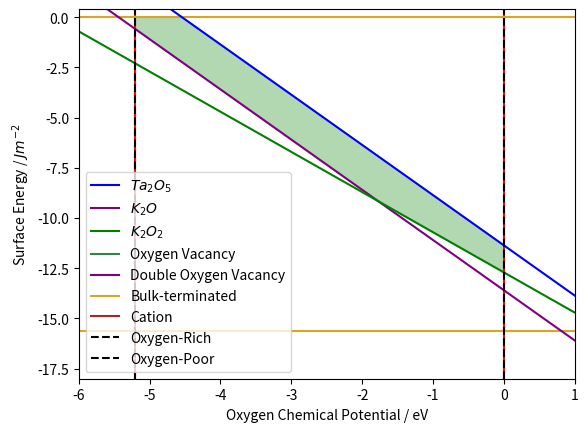

The matplotlib source for this figure:
import numpy as np
import matplotlib.pyplot as plt

## CHEMICAL POTENTIAL VALUES FROM DFT (in eV)

# Bulk
mu_ktao3 = -296.030198 * 13.605698066
# Elements
mu_k     = -56.92729088 * 13.605698066
mu_ta    = -141.71841956 * 13.605698066
mu_o     = (-64.15766454 / 2) * 13.605698066

# Oxides
mu_k2o   = (-584.92323852 / 4) * 13.605698066
mu_ta2o5 = (-891.00191967 / 2) * 13.605698066
mu_k2o2  = (-713.76089166 / 4) * 13.605698066

## FORMATION ENERGIES FROM DFT (in eV)     1Ry = 13.605698066 eV

ktao3_form_el = (mu_ktao3 - 3*mu_o - mu_k - mu_ta)
ktao3_form_ox = (mu_ktao3 - 0.5 * mu_k2o - 0.5 * mu_ta2o5)


print('mu_ktao3: ', mu_ktao3)
print('mu_k: ', mu_k)
print('mu_ta: ', mu_ta)
print('mu_o: ', mu_o)
print('mu_k2o: ', mu_k2o)
print('mu_ta2o5: ', mu_ta2o5)
print('mu_k2o2: ', mu_k2o2)
print('ktao3_form_el: ', ktao3_form_el)
print('ktao3_form_ox: ', ktao3_form_ox)


print((mu_ta2o5 - 2*mu_ta) / 5)
print((mu_k2o - 2*mu_k))
print((mu_k2o2 - 2*mu_k) / 2)

# Element constraints
plt.axvline(x=0, color='red', linestyle='-')
plt.axvline(x=ktao3_form_el / 3, color='red', linestyle='-')

plt.axhline(y=0, color='goldenrod', linestyle='-')
plt.axhline(y=ktao3_form_el, color='goldenrod', linestyle='-')

# Oxide constraints
xvalues = np.arange(-6, 2, 1)

def ta2o5(x):
    return (-2.5*(x + mu_o)) + 0.5*mu_ta2o5 - mu_ta
def k2o(x):
    return 0.5*(-5*(x + mu_o) +2*mu_ktao3 - mu_k2o - 2*mu_ta)
def k2o2(x):
    return 0.5*(-4*(x + mu_o) +2*mu_ktao3 - mu_k2o2 - 2*mu_ta)

xbound = [ktao3_form_el/3, ktao3_form_el/3,(-mu_k2o+mu_k2o2-mu_o),0,0,(-(mu_ta+2.5*mu_o-0.5*mu_ta2o5)/2.5)]
ybound = [0,k2o(ktao3_form_el/3),k2o2((-mu_k2o+mu_k2o2-mu_o)),k2o2(0),ta2o5(0),0]

plt.plot(xvalues, ta2o5(xvalues), color='blue', linestyle='-',label=r'$Ta_2O_5$')
plt.plot(xvalues, k2o(xvalues), color='purple', linestyle='-',label=r'$K_2O$')
plt.plot(xvalues, k2o2(xvalues), color='green', linestyle='-',label=r'$K_2O_2$')

plt.xlabel(r'$\Delta\mu_O$ (eV)')
plt.ylabel(r'$\Delta\mu_{Ta}$ (eV)')

plt.xlim(-6, 0.1)
plt.ylim(-18, 0.4)
plt.grid()
plt.fill(xbound, ybound, color='green', alpha=0.3)
plt.legend()
plt.show()


# Oxygen Vacancy Struture

mu_o_max = mu_o / 13.605698066                       # Ry
mu_o_min = (mu_o + (ktao3_form_el/3)) / 13.605698066     # Ry
a = 3.98650146
x = 2*a
y = 2*a

e_tot = -5887.4959391089                             # Ry
e_tot_1 = -5854.983529

#print(mu_o_min,mu_o_max)
e_min = e_tot + mu_o_min
e_max = e_tot + mu_o_max

e_min_1 = e_tot_1 + 2*mu_o_min
e_max_1 = e_tot_1 + 2*mu_o_max

surface_energy_min = ((e_min - 20*(-296.03019878)) / (2*x*y) ) * 217.99
surface_energy_max = ((e_max - 20*(-296.03019878)) / (2*x*y) ) * 217.99

surface_energy_min_1 = ((e_min_1 - 20*(-296.03019878)) / (2*x*y) ) * 217.99
surface_energy_max_1 = ((e_max_1 - 20*(-296.03019878)) / (2*x*y) ) * 217.99

o_pot_limit = [ktao3_form_el/3,0]

surf_energy = [surface_energy_min,surface_energy_max]
surf_energy_1 = [surface_energy_min_1,surface_energy_max_1]

plt.plot(o_pot_limit,surf_energy,marker='',color='#2e854d',label='Oxygen Vacancy')
plt.plot(o_pot_limit,surf_energy_1,marker='',color='purple',label='Double Oxygen Vacancy')
plt.axhline(y=1.134, color='goldenrod', linestyle='-',label='Bulk-terminated')
plt.axhline(y=1.163, color='#b32020', linestyle='-',label='Cation')
plt.axvline(x=0, color='black', linestyle='--',label='Oxygen-Rich')
plt.axvline(x=ktao3_form_el/3, color='black', linestyle='--',label='Oxygen-Poor')
plt.xlim(-6, 1)
plt.grid()
plt.legend()
plt.xlabel('Oxygen Chemical Potential / eV')
plt.ylabel(r'Surface Energy / $Jm^{-2}$')






plt.show()





